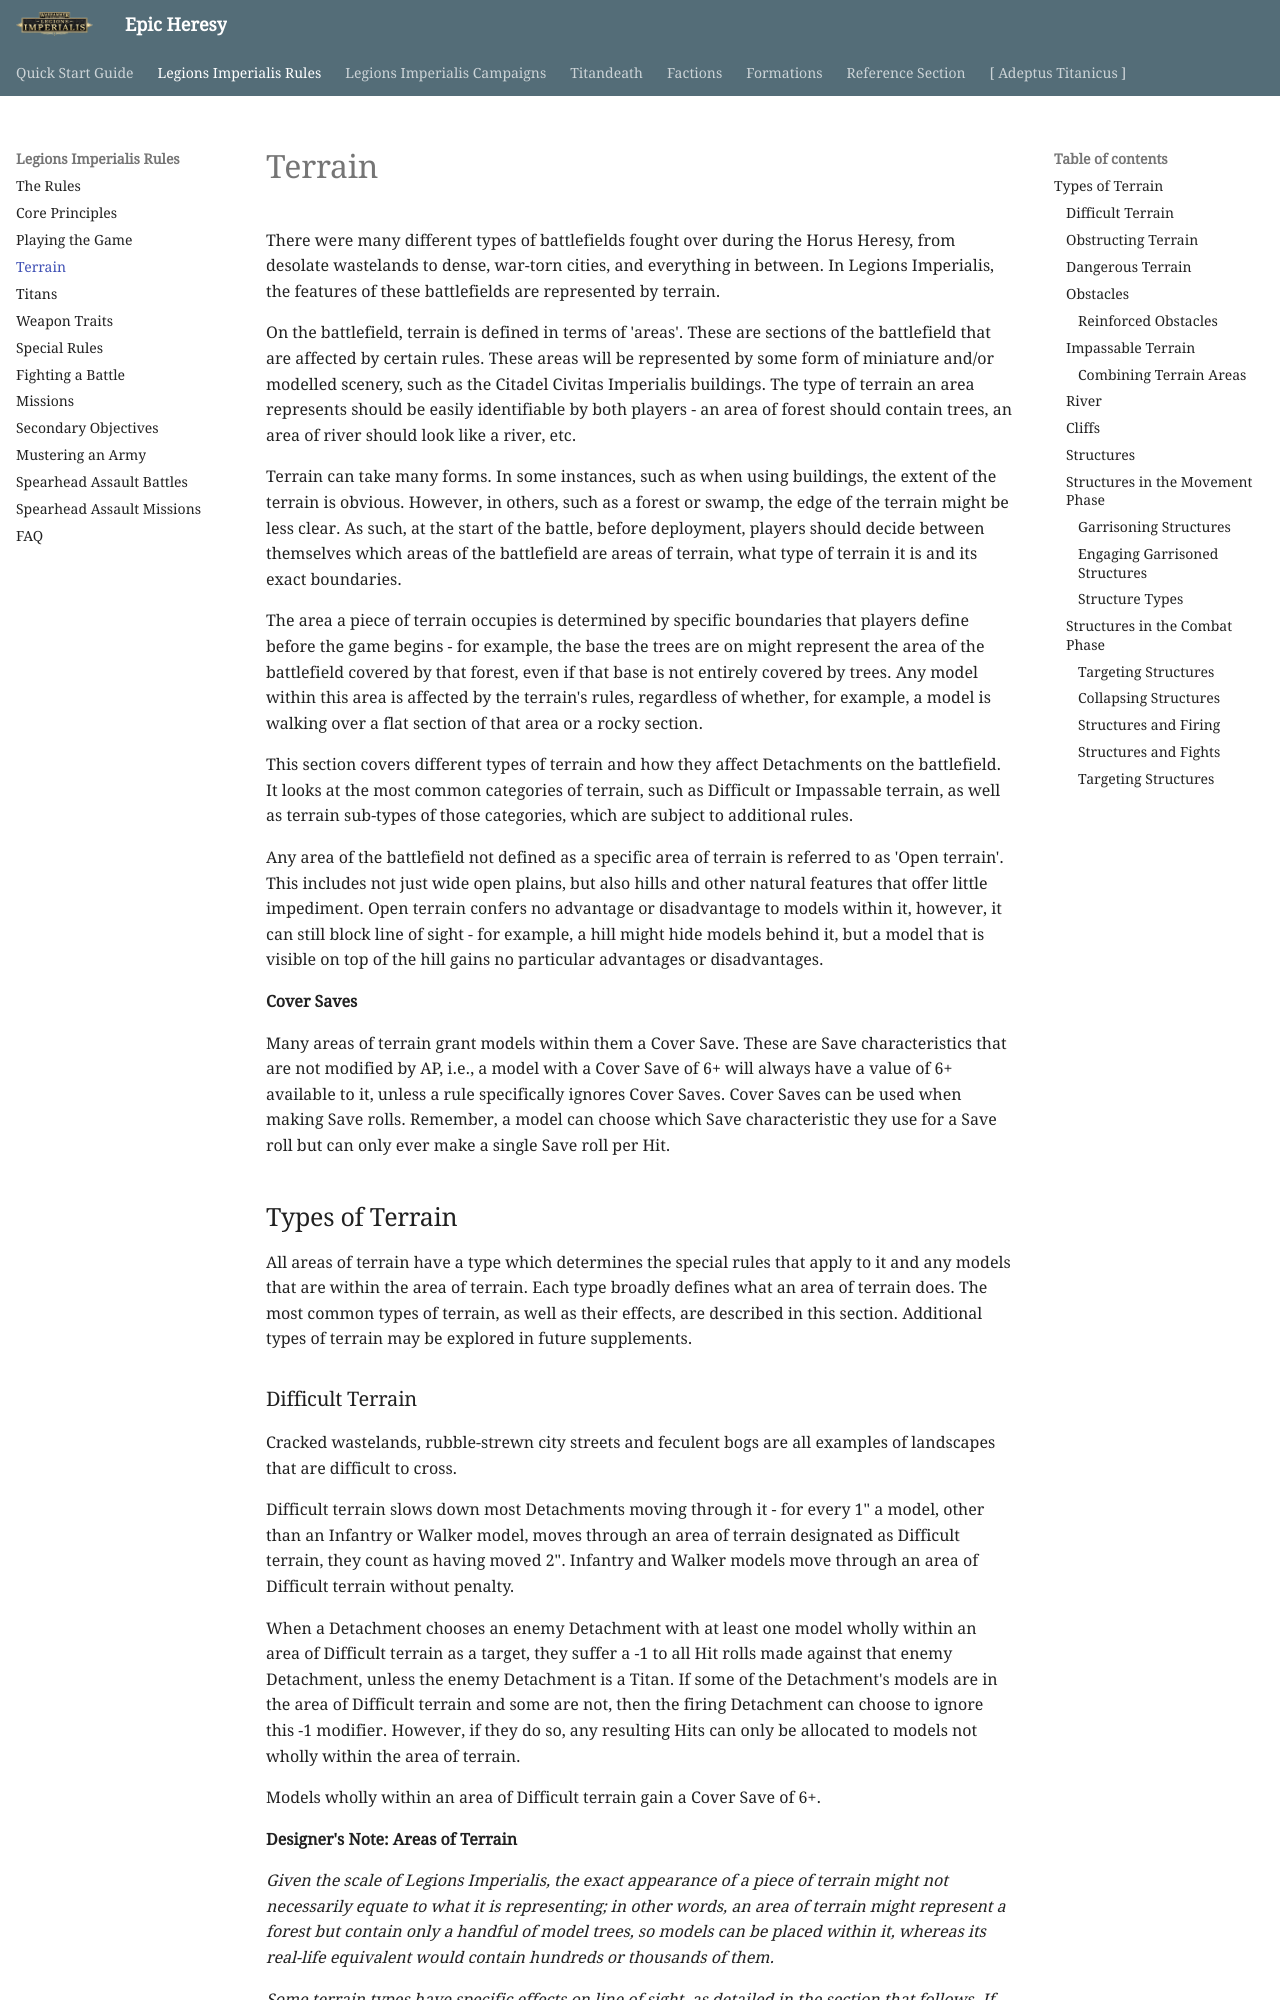

repository: BBBase-EHeresy-PPPub/EHeresy · page: li2023/legions_imperialis_rules/terrain/index.html · generator: mkdocs

There were many different types of battlefields fought over during the Horus Heresy, from desolate wastelands to dense, war-torn cities, and everything in between. In Legions Imperialis, the features of these battlefields are represented by terrain.

On the battlefield, terrain is defined in terms of 'areas'. These are sections of the battlefield that are affected by certain rules. These areas will be represented by some form of miniature and/or modelled scenery, such as the Citadel Civitas Imperialis buildings. The type of terrain an area represents should be easily identifiable by both players - an area of forest should contain trees, an area of river should look like a river, etc.

Terrain can take many forms. In some instances, such as when using buildings, the extent of the terrain is obvious. However, in others, such as a forest or swamp, the edge of the terrain might be less clear. As such, at the start of the battle, before deployment, players should decide between themselves which areas of the battlefield are areas of terrain, what type of terrain it is and its exact boundaries.

The area a piece of terrain occupies is determined by specific boundaries that players define before the game begins - for example, the base the trees are on might represent the area of the battlefield covered by that forest, even if that base is not entirely covered by trees. Any model within this area is affected by the terrain's rules, regardless of whether, for example, a model is walking over a flat section of that area or a rocky section.

This section covers different types of terrain and how they affect Detachments on the battlefield. It looks at the most common categories of terrain, such as Difficult or Impassable terrain, as well as terrain sub-types of those categories, which are subject to additional rules.

Any area of the battlefield not defined as a specific area of terrain is referred to as 'Open terrain'. This includes not just wide open plains, but also hills and other natural features that offer little impediment. Open terrain confers no advantage or disadvantage to models within it, however, it can still block line of sight - for example, a hill might hide models behind it, but a model that is visible on top of the hill gains no particular advantages or disadvantages.

**Cover Saves**

Many areas of terrain grant models within them a Cover Save. These are Save characteristics that are not modified by AP, i.e., a model with a Cover Save of 6+ will always have a value of 6+ available to it, unless a rule specifically ignores Cover Saves. Cover Saves can be used when making Save rolls. Remember, a model can choose which Save characteristic they use for a Save roll but can only ever make a single Save roll per Hit.

## Types of Terrain

All areas of terrain have a type which determines the special rules that apply to it and any models that are within the area of terrain. Each type broadly defines what an area of terrain does. The most common types of terrain, as well as their effects, are described in this section. Additional types of terrain may be explored in future supplements.
